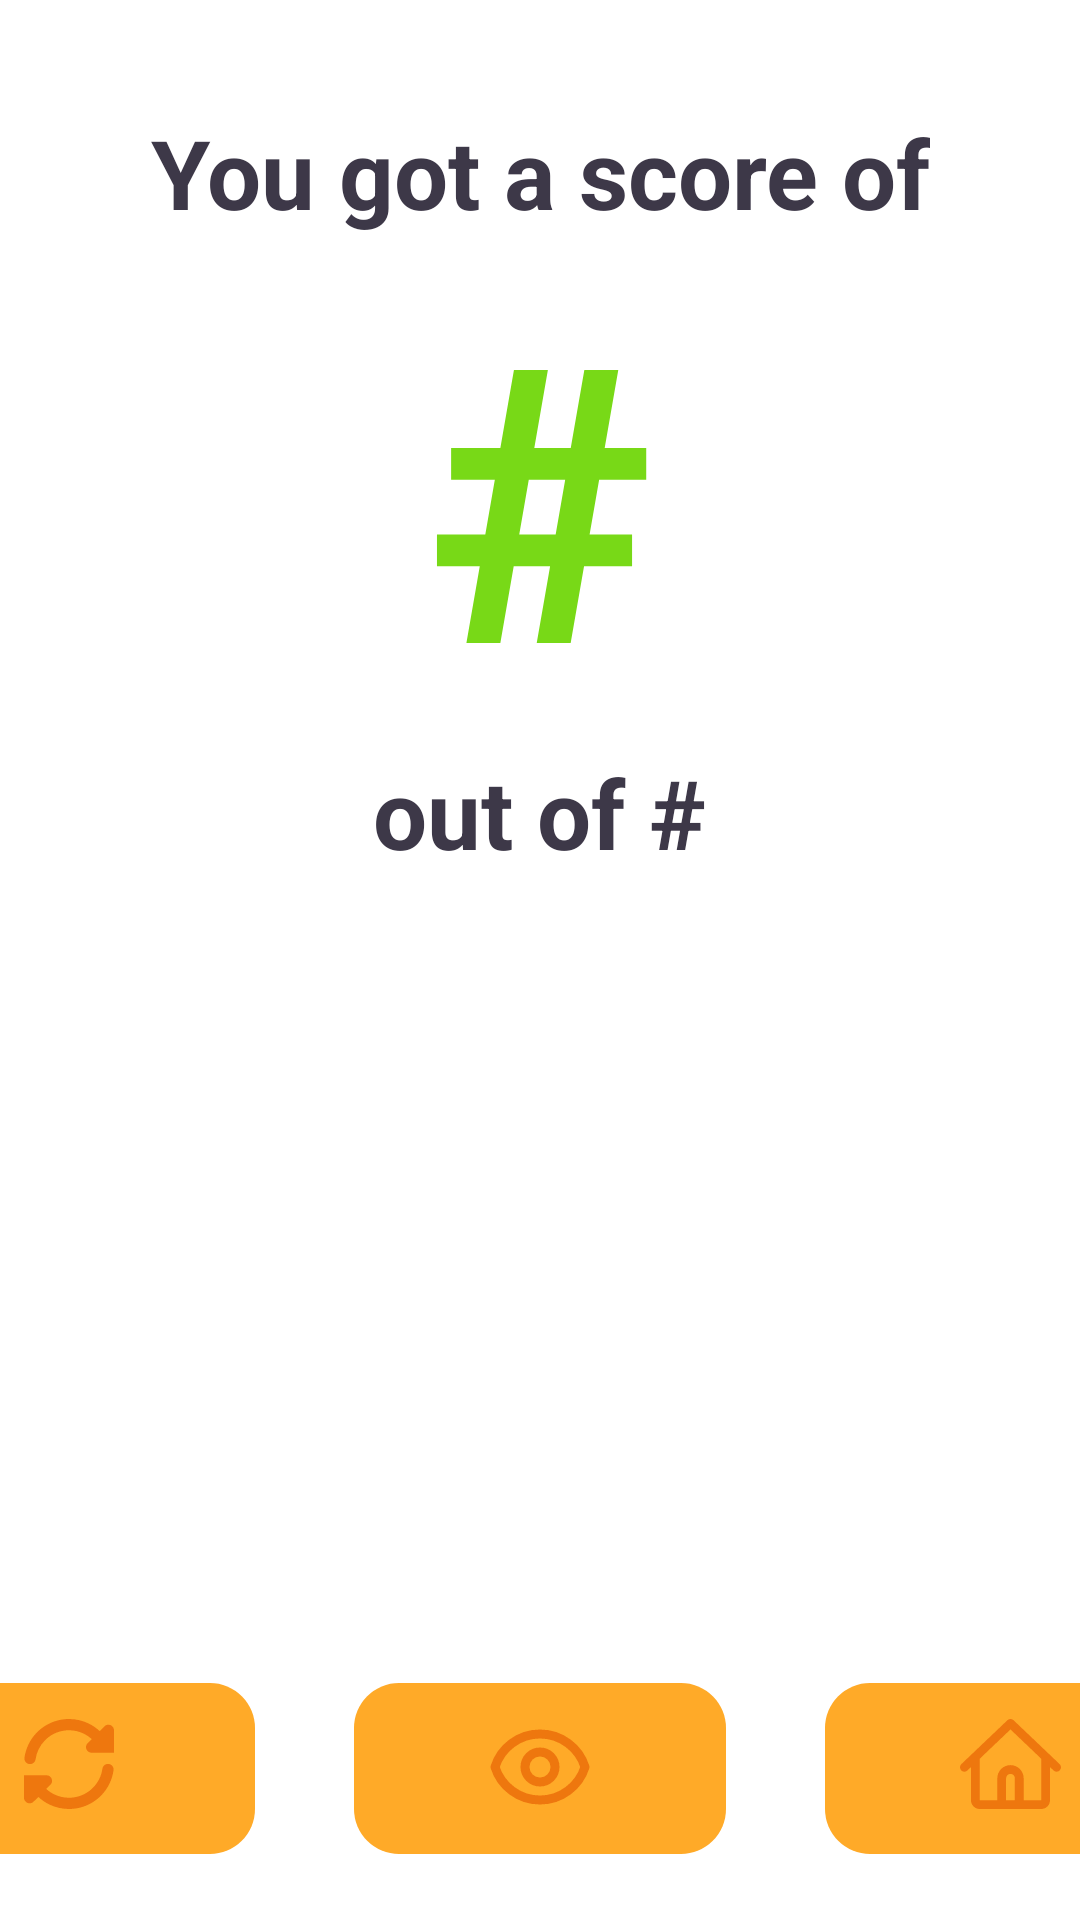

This screen was rendered from an Android layout file. Write that file and the resources it references.
<!-- AndroidManifest.xml: application theme Theme.TagakauloLearningApp -->
<!-- res/layout/layout_quiz_score.xml -->
<RelativeLayout xmlns:android="http://schemas.android.com/apk/res/android"
    xmlns:app="http://schemas.android.com/apk/res-auto"
    android:layout_width="match_parent"
    android:layout_height="match_parent"
    android:paddingTop="36dp"
    android:paddingBottom="22dp"
    android:orientation="vertical">

    <TextView
        android:id="@+id/txtLabel"
        android:layout_width="wrap_content"
        android:layout_height="wrap_content"
        android:layout_centerHorizontal="true"
        android:textAlignment="center"
        android:text="You got a score of"
        android:textSize="32sp"
        android:textStyle="bold"
        android:textColor="@color/pri_font" />

    <TextView
        android:id="@+id/txtScore"
        android:layout_width="wrap_content"
        android:layout_height="wrap_content"
        android:layout_centerHorizontal="true"
        android:layout_below="@id/txtLabel"
        android:text="#"
        android:textSize="128sp"
        android:textStyle="bold"
        android:textColor="#78D917" />

    <TextView
        android:id="@+id/txtLabel2"
        android:layout_width="wrap_content"
        android:layout_height="wrap_content"
        android:layout_centerHorizontal="true"
        android:layout_below="@id/txtScore"
        android:text="out of #"
        android:textSize="32sp"
        android:textStyle="bold"
        android:textColor="@color/pri_font" />

    <LinearLayout
        android:layout_width="match_parent"
        android:layout_height="wrap_content"
        android:gravity="center"
        android:orientation="horizontal"
        android:layout_alignParentBottom="true" >
        <ImageView
            android:id="@+id/btnRestart"
            android:layout_width="124dp"
            android:layout_height="57dp"
            android:layout_centerHorizontal="true"
            android:layout_toLeftOf="@id/btnView"
            android:layout_alignParentBottom="true"
            android:layout_marginRight="33dp"
            android:src="@drawable/ic_restart"/>

        <ImageView
            android:id="@+id/btnView"
            android:layout_width="124dp"
            android:layout_height="57dp"
            android:layout_centerHorizontal="true"
            android:layout_alignParentBottom="true"
            android:layout_marginRight="33dp"
            android:src="@drawable/ic_view" />

        <ImageView
            android:id="@+id/btnHome"
            android:layout_width="124dp"
            android:layout_height="57dp"
            android:layout_alignParentBottom="true"
            android:layout_toRightOf="@id/btnView"
            android:src="@drawable/ic_home" />
    </LinearLayout>
</RelativeLayout>
<!-- resources referenced by this layout -->
<resources>
  <color name="pri_font">#3D3848</color>
  <!-- drawable ic_home (drawable) -->
  <vector xmlns:android="http://schemas.android.com/apk/res/android"
      android:width="124dp"
      android:height="57dp"
      android:viewportWidth="124"
      android:viewportHeight="57">
    <path
        android:pathData="M15,0L109,0A15,15 0,0 1,124 15L124,42A15,15 0,0 1,109 57L15,57A15,15 0,0 1,0 42L0,15A15,15 0,0 1,15 0z"
        android:fillColor="#FFAA28"/>
    <path
        android:pathData="M60.82,12.4C61.39,11.87 62.27,11.87 62.84,12.4L74.55,23.55L78.2,27.04C78.79,27.6 78.81,28.52 78.25,29.11C77.7,29.69 76.77,29.71 76.19,29.16L75,28.03V39.07C75,40.69 73.69,42 72.07,42H64.76H58.9H51.59C49.97,42 48.66,40.69 48.66,39.07V28.03L47.47,29.16C46.89,29.71 45.96,29.69 45.4,29.11C44.85,28.52 44.87,27.6 45.45,27.04L49.11,23.55L60.82,12.4ZM51.59,25.24V39.07H57.44V31.76C57.44,29.33 59.4,27.37 61.83,27.37C64.25,27.37 66.22,29.33 66.22,31.76V39.07H72.07V25.24L61.83,15.48L51.59,25.24ZM63.29,39.07V31.76C63.29,30.95 62.64,30.29 61.83,30.29C61.02,30.29 60.37,30.95 60.37,31.76V39.07H63.29Z"
        android:strokeAlpha="0.65"
        android:fillColor="#E55C00"
        android:fillType="evenOdd"
        android:fillAlpha="0.65"/>
  </vector>
  <!-- drawable ic_view (drawable) -->
  <vector xmlns:android="http://schemas.android.com/apk/res/android"
      android:width="124dp"
      android:height="57dp"
      android:viewportWidth="124"
      android:viewportHeight="57">
    <path
        android:pathData="M15,0L109,0A15,15 0,0 1,124 15L124,42A15,15 0,0 1,109 57L15,57A15,15 0,0 1,0 42L0,15A15,15 0,0 1,15 0z"
        android:fillColor="#FFAA28"/>
    <path
        android:pathData="M67,28C67,30.76 64.76,33 62,33C59.24,33 57,30.76 57,28C57,25.24 59.24,23 62,23C64.76,23 67,25.24 67,28Z"
        android:strokeAlpha="0.65"
        android:strokeLineJoin="round"
        android:strokeWidth="3"
        android:fillColor="#00000000"
        android:strokeColor="#E55C00"
        android:fillAlpha="0.65"
        android:strokeLineCap="round"/>
    <path
        android:pathData="M62,17C54.96,17 49,21.62 47,28C49,34.38 54.96,39 62,39C69.04,39 75,34.38 77,28C75,21.62 69.04,17 62,17Z"
        android:strokeAlpha="0.65"
        android:strokeLineJoin="round"
        android:strokeWidth="3"
        android:fillColor="#00000000"
        android:strokeColor="#E55C00"
        android:fillAlpha="0.65"
        android:strokeLineCap="round"/>
  </vector>
  <style name="Theme.TagakauloLearningApp" parent="Theme.MaterialComponents.DayNight.DarkActionBar">
          
          <item name="colorPrimary">@color/def_bg</item>
          <item name="colorPrimaryVariant">@color/def_bg</item>
          <item name="colorOnPrimary">@color/def_bg</item>
          
          <item name="colorSecondary">@color/teal_200</item>
          <item name="colorSecondaryVariant">@color/teal_700</item>
          <item name="colorOnSecondary">@color/black</item>
          
          <item name="android:statusBarColor">?attr/colorPrimaryVariant</item>
          
      </style>
  <color name="def_bg">#F4F0EA</color>
  <color name="teal_200">#FF03DAC5</color>
  <color name="teal_700">#FF018786</color>
  <color name="black">#FF000000</color>
</resources>
